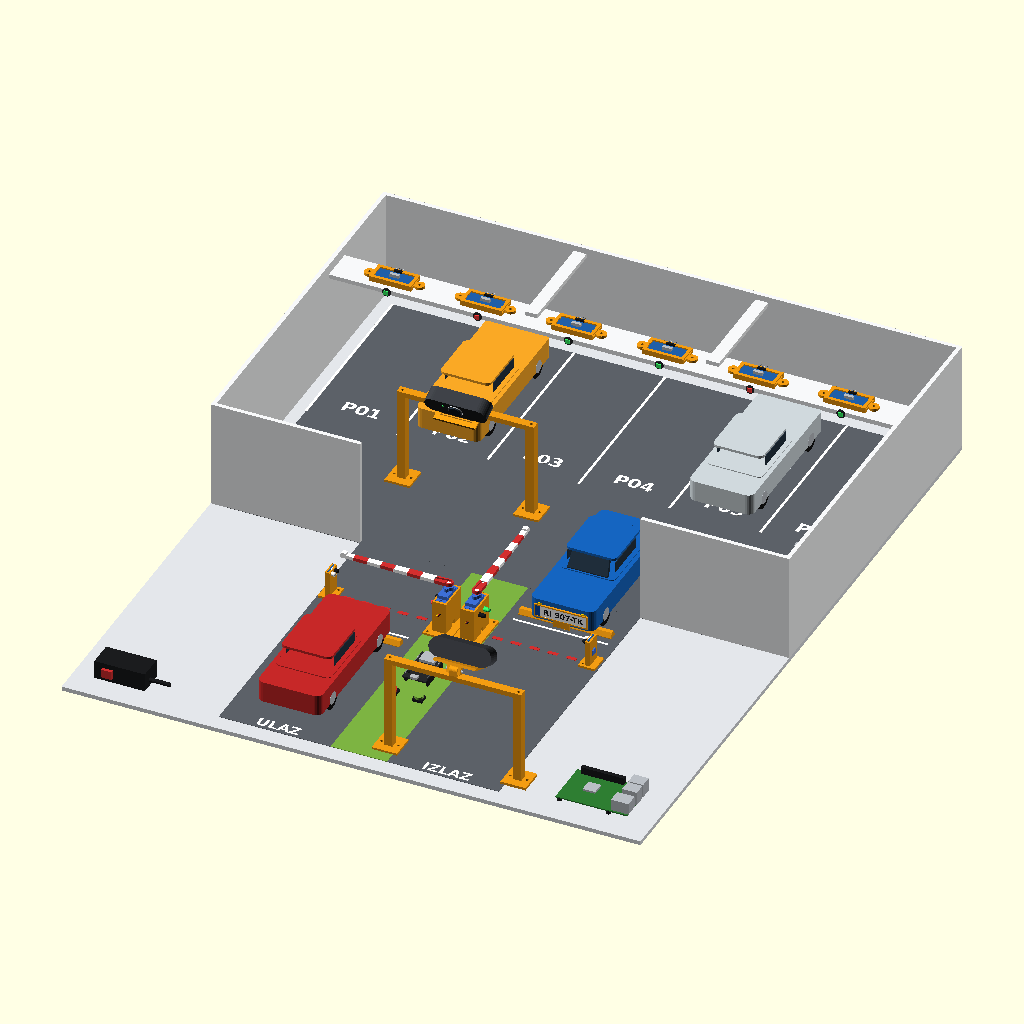
Cell 1: the model at its default parameters.
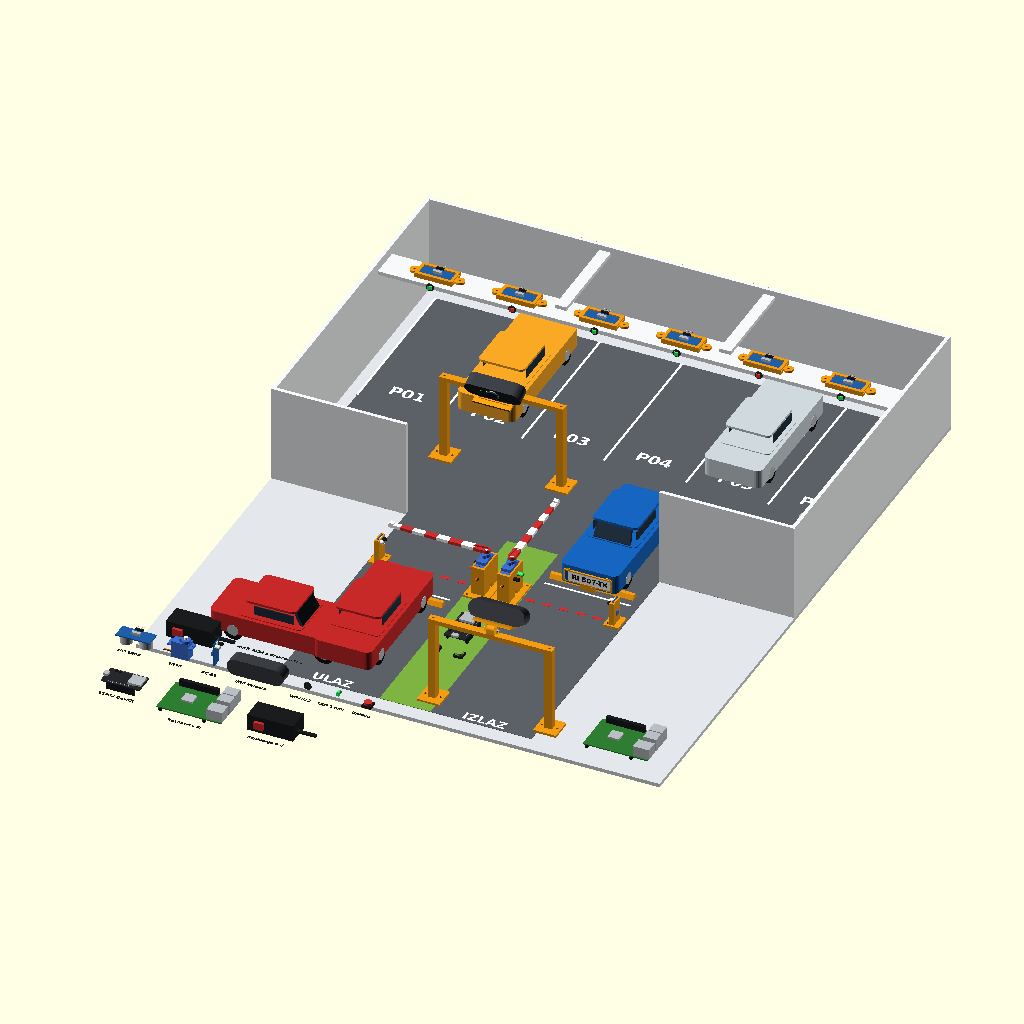
Cell 2 — demo set to true, the other parameters unchanged.
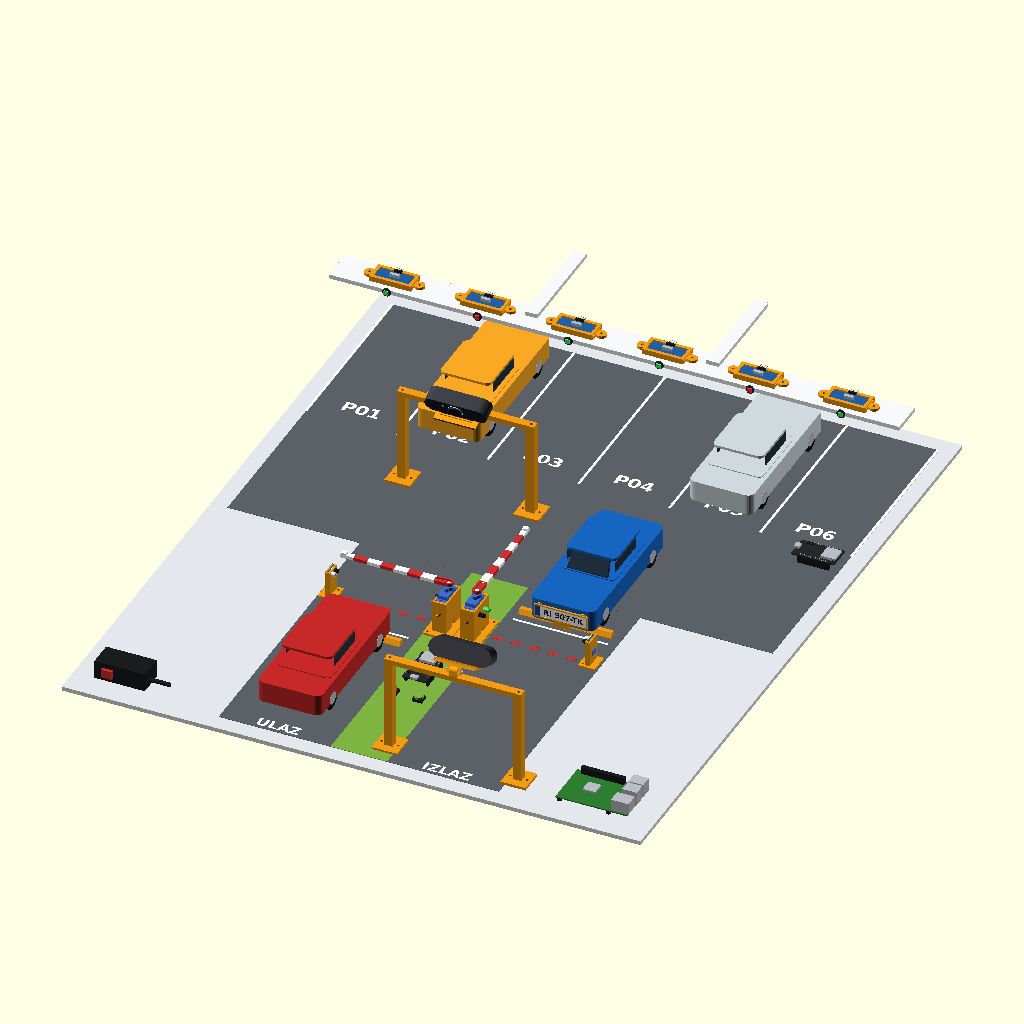
Cell 3: the same model with show_walls = false.
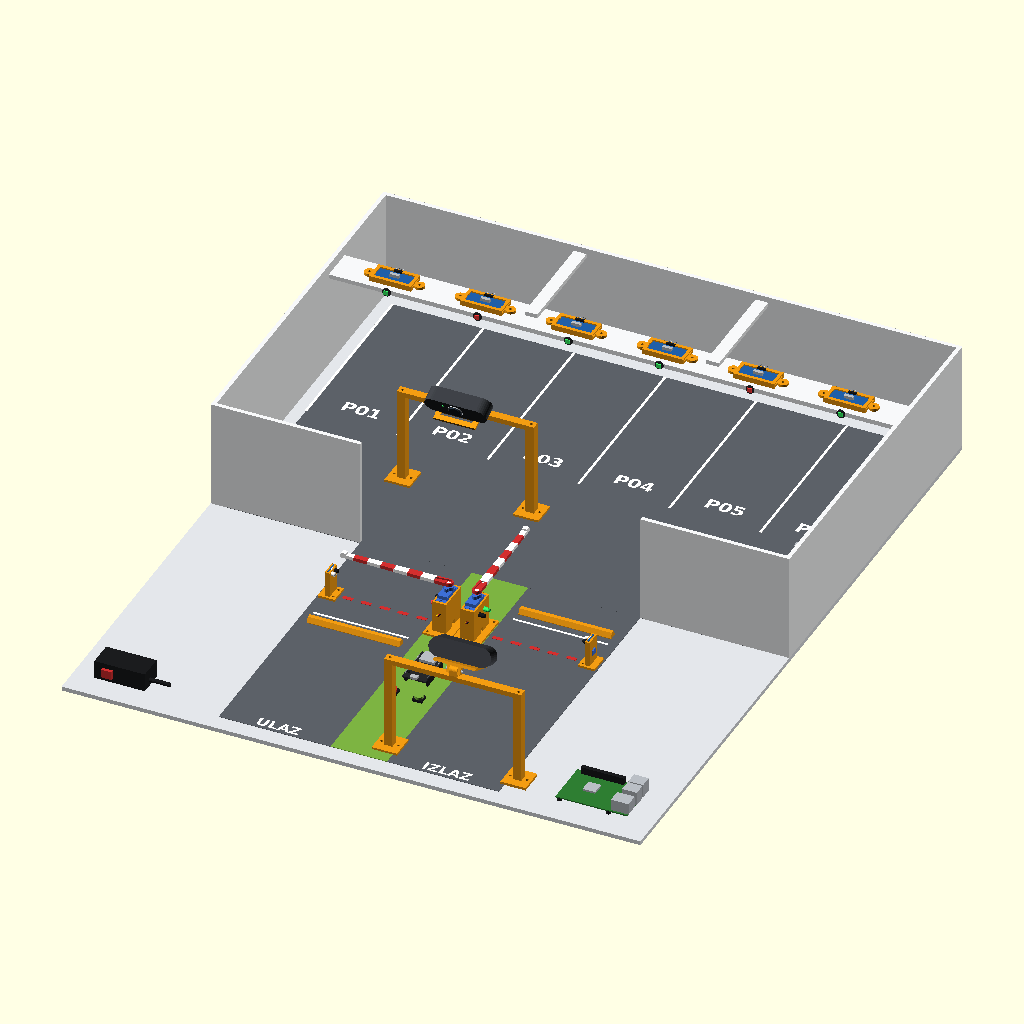
Cell 4: show_cars = false (everything else at default).
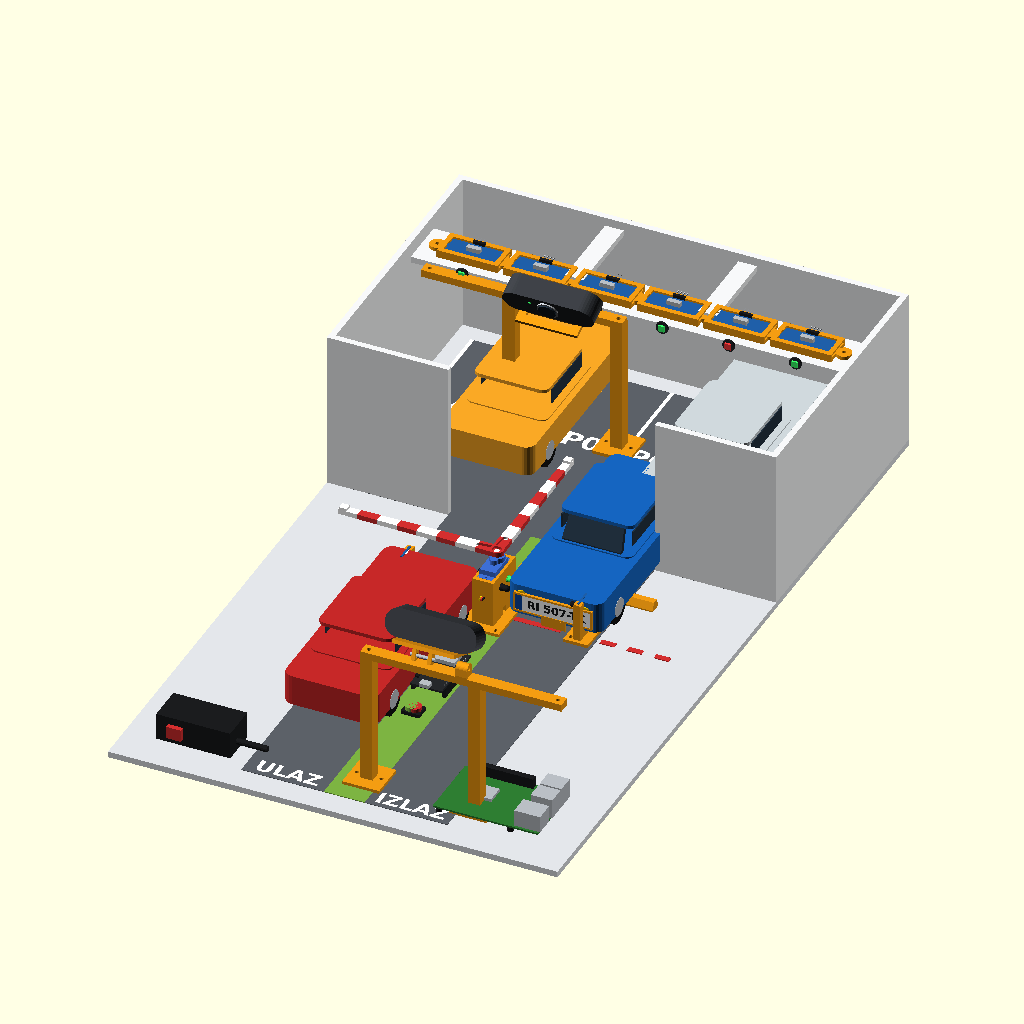
Cell 5 — car_scale set to 48, the other parameters unchanged.
All cells are drawn from the same view direction (rotation 55°, 0°, 25°, orthographic, colour scheme Cornfield), but the view is re-fitted for each cell, so position and scale can differ between cells as well as the parameter.
OpenSCAD source file SOFTWARE/maketa/3d/sklop/sklop_makete.scad:
// IoT Garaža – 3D assembly of the whole physical model (all dimensions in mm).
//
// The layout is computed exactly like alati/tlocrt.py (same formulas, same defaults), so this model, the 1:1
// floor plan and the camera calculator always agree. North = +Y. Printed parts come from ../*.scad and are
// shown in orange; purchased components (komponente.scad) in their real colours.
//
//   openscad sklop_makete.scad                          # interactive preview (F5)
//   python izvoz.py                                     # PNG views + STL + coloured GLB (see README.md)
//
// Scene: a car waits at the entrance (barrier closed, red LED), a car leaves through the open exit barrier
// (green LED), two cars are parked on P02 and P05 (red spot LEDs).

include <komponente.scad>
demo = false;
use <../rampa_sg90.scad>
use <../most_kamere.scad>
use <../nosac_hcsr04.scad>
use <../nosac_ir.scad>
use <../drzac_tablice.scad>
use <../granicnik.scad>

car_scale = 24;          // 1:N model cars (same as tlocrt.py --scale)
spots = 6;               // number of parking spots (tlocrt.py --spots)
occupied = [2, 5];       // spots with a parked car
exit_open = true;        // exit barrier open, entrance closed
wall_h = 130;            // Forex walls; the sensor bridge rests on them
bridge_z = 113;          // underside of the sensor bridge (dimenzije.md: HC-SR04 113 mm above the floor)
show_walls = true;
show_cars = true;

// ------------------------------------------------------------------ layout (= tlocrt.py)
function s(metres) = round(metres * 1000 / car_scale);
m = 20;
spot_w = s(2.6); spot_d = s(5.3); aisle = s(4.8); lane_w = s(3.2); island = s(1.6);
car_len = s(4.4);
cam_behind = 200;
outside = cam_behind + 60;
inside = 100;
W = max(spots * spot_w, 2 * lane_w + island + 2 * 60) + 2 * m;
H = m + spot_d + aisle + inside + outside + m;
x0 = (W - spots * spot_w) / 2;
lanes_w = 2 * lane_w + island;
lx = (W - lanes_w) / 2;
// SVG y (down) -> Y (north up)
Y_spots0 = H - m - spot_d;                 // south edge of the spots
Y_spot_c = H - m - spot_d / 2;             // centre line of the spots (sensor bridge)
Y_lanes1 = H - m - spot_d - aisle;         // north end of the lanes = south edge of the aisle
Y_bar = H - (m + spot_d + aisle + inside); // barrier line
Y_stop_in = Y_bar - 40;                    // entering car waits outside, plate on this line
Y_stop_out = Y_bar + 40;                   // leaving car waits inside
X_in = lx + lane_w / 2;                    // entrance lane centre
X_isl = lx + lane_w;                       // island west edge
X_out = lx + lane_w + island + lane_w / 2; // exit lane centre
echo(str("baza ", W, " x ", H, " mm, mjesto ", spot_w, " x ", spot_d, ", rampa Y=", Y_bar));

function spot_x(i) = x0 + (i - 0.5) * spot_w;   // centre of spot i (1-based)

// ------------------------------------------------------------------ base, floor markings, walls
module floor_and_base() {
    dio("baza") translate([0, 0, -5]) cube([W, H, 5]);
    // asphalt: spots + aisle + both lanes
    dio("asfalt") {
        translate([m, Y_lanes1, 0]) cube([W - 2 * m, H - m - Y_lanes1, 0.4]);
        translate([lx, m, 0]) cube([lanes_w, Y_lanes1 - m, 0.4]);
    }
    dio("zelena") translate([X_isl, m, 0]) cube([island, Y_lanes1 - m, 0.6]);
    // spot separators (white) and numbers
    dio("bijela") {
        for (i = [0:spots]) translate([x0 + i * spot_w - 1.5, Y_spots0, 0]) cube([3, spot_d, 0.6]);
        for (i = [1:spots]) translate([spot_x(i), Y_spots0 + 18, 0])
            linear_extrude(0.6) text(str("P0", i), size = 16, font = font, halign = "center");
        // stop lines and lane arrows
        translate([lx + 10, Y_stop_in - 1.5, 0]) cube([lane_w - 20, 3, 0.6]);
        translate([lx + lane_w + island + 10, Y_stop_out - 1.5, 0]) cube([lane_w - 20, 3, 0.6]);
        translate([X_in, m + 4, 0]) linear_extrude(0.6) text("ULAZ", size = 13, font = font, halign = "center");
        translate([X_out, m + 4, 0]) linear_extrude(0.6) text("IZLAZ", size = 13, font = font, halign = "center");
    }
    // barrier lines (red, dashed)
    dio("crvena") for (x0l = [lx, lx + lane_w + island]) for (k = [0:5])
        translate([x0l + 4 + k * 22, Y_bar - 2.5, 0]) cube([12, 5, 0.6]);
}

module walls() {
    t = 5;
    dio("forex") {
        translate([0, H - t, 0]) cube([W, t, wall_h]);                       // north
        for (x = [0, W - t]) translate([x, Y_lanes1, 0]) cube([t, H - Y_lanes1, wall_h]);   // west / east
        // south wall with the opening for both lanes
        translate([0, Y_lanes1, 0]) cube([lx, t, wall_h]);
        translate([lx + lanes_w, Y_lanes1, 0]) cube([W - lx - lanes_w, t, wall_h]);
    }
}

// ------------------------------------------------------------------ sensor bridge over the spots
module sensor_bridge() {
    t = 5; bw = 40;
    dio("forex") difference() {
        translate([5, Y_spot_c - bw / 2, bridge_z]) cube([W - 10, bw, t]);
        for (i = [1:spots]) for (sx = [-13, 13]) translate([spot_x(i) + sx, Y_spot_c, bridge_z - 1])
            cylinder(d = 17, h = t + 2, $fn = 32);
    }
    // two Forex brackets from the north wall carry the middle of the bridge
    dio("forex") for (k = [round(spots / 3), spots - round(spots / 3)]) if (k > 0 && k < spots)
        translate([x0 + k * spot_w - 7.5, Y_spot_c, bridge_z + t]) cube([15, H - 5 - Y_spot_c, t]);
    for (i = [1:spots]) translate([spot_x(i), Y_spot_c, bridge_z + t]) {
        dio("pla") nosac_hcsr04();
        translate([0, 0, 3 + 0.1]) hc_sr04();
        // spot state LED on the front edge of the bridge, looking at the aisle
        translate([0, -bw / 2, -t / 2]) rotate([0, 0, 180])
            led_ws2812(len(search(i, occupied)) > 0 ? "led_crvena" : "led_zelena");
    }
    // sensor node ESP32 (floor plan: aisle, north-east corner)
    translate([W - m - 30, Y_spots0 - 6 - 14, 0]) esp32_devkit();
}

// ------------------------------------------------------------------ barriers, IR sensors, island electronics
module barrier(arm_dir, open) {
    // post rotated so the servo's long axis runs along the lane; the arm swings horizontally
    rotate([0, 0, 90]) {
        dio("pla") post();
        translate([0, 0, 38.5 - 15.9]) sg90();               // tabs rest on the pocket rim (post_h - tab_t)
        translate([5.5, 0, 50]) rotate([0, 0, (open ? 90 : arm_dir) - 90]) striped_arm();
    }
}

module striped_arm() {
    stripe = 16;
    // render(): the preview cannot colour a CSG intersection, a mesh it can
    dio("crvena") render() intersection() {
        arm();
        union() { translate([-10, -10, -1]) cube([10, 20, 10]); for (k = [0:2:9]) translate([k * stripe, -10, -1]) cube([stripe, 20, 10]); }
    }
    dio("bijela") render() intersection() { arm(); for (k = [1:2:9]) translate([k * stripe, -10, -1]) cube([stripe, 20, 10]); }
}

module gates() {
    post_foot = 12.4 + 4 + 16;                                   // post_w + foot (rampa_sg90.scad)
    xe = X_isl + post_foot / 2 + 0.6;                            // entrance post on the island, west half
    xx = X_isl + island - post_foot / 2 - 0.6;                   // exit post, east half
    translate([xe, Y_bar, 0]) {
        barrier(arm_dir = 180, open = false);                   // arm points west across the entrance lane
        translate([-8.2, -6, 30]) rotate([0, 0, 90]) led5("led_crvena");
        translate([-8.2, 6, 30]) rotate([0, 0, 90]) led5("crna");
    }
    translate([xx, Y_bar, 0]) {
        barrier(arm_dir = 0, open = exit_open);
        translate([8.2, -6, 30]) rotate([0, 0, -90]) led5(exit_open ? "crna" : "led_crvena");
        translate([8.2, 6, 30]) rotate([0, 0, -90]) led5(exit_open ? "led_zelena" : "crna");
    }
    // IR sensors at the barrier line, on the side opposite the post, looking across the lane
    translate([lx + 12, Y_bar, 0]) { dio("pla") nosac_ir(); fc51(); }
    translate([lx + lanes_w - 12, Y_bar, 0]) rotate([0, 0, 180]) { dio("pla") nosac_ir(); fc51(); }
    // gate node ESP32 + manual buttons on the island, south of the posts
    translate([X_isl + island / 2, Y_bar - 95, 0]) rotate([0, 0, 90]) esp32_devkit();
    translate([X_isl + 18, Y_bar - 140, 0]) tipkalo("crvena");
    translate([X_isl + island - 18, Y_bar - 140, 0]) tipkalo("zelena");
    // wheel stops: the waiting car's plate ends up on the stop line
    // (car front = plate on the stop line; front wheel 32 mm behind the bumper, r = 13.5)
    translate([X_in - 55, Y_stop_in - 2.2 - 32 + 13.5 + 0.5, 0]) dio("pla") granicnik();
    translate([X_out - 55, Y_stop_out + 2.2 + 32 - 13.5 - 0.5 - 10, 0]) dio("pla") granicnik();
}

// ------------------------------------------------------------------ camera bridges (two cameras, variant A)
// most_kamere.scad: legs 110 + crossbar 6, hinge axis 6 above the bar = 122 mm. The plate hangs upside down on
// the hinge, the webcam is strapped on it 15 mm in front of the axis. The tilt is computed so the lens looks at
// the centre of the waiting car's plate; echo prints the numbers to compare with alati/kamera_kalkulator.py.
cam_leg = 10; cam_leg_h = 110; cam_axis = cam_leg_h + 6 + 6;
plate_z = 12 + 1.5 + 13.2 / 2;             // plate centre on the toy car (autic: bumper 12, frame 1.5)
function lens_up(t) = -25 * sin(t) + 19 * cos(t);       // lens centre relative to the hinge axis, tilt t
function lens_ahead(t) = 25 * cos(t) + 19 * sin(t);
function aim(t) = atan((cam_axis + lens_up(t) - plate_z) / (cam_behind + 40));   // plate 40 mm past the barrier
cam_tilt = aim(aim(aim(25)));
cam_lens_z = cam_axis + lens_up(cam_tilt);
echo(str("kamera: objektiv ", round(cam_lens_z), " mm iznad poda, ", cam_behind, " mm iza crte rampe, nagib ",
         round(cam_tilt * 10) / 10, " st. (kamera_kalkulator.py --cam-behind ", cam_behind, " --cam-height ",
         round(cam_lens_z), " --plate-height ", round(plate_z), ")"));

module camera_bridge() {
    span = lane_w + 2 * cam_leg + 10;
    // local frame: the camera looks +Y, the bar is placed so the LENS (not the bar) is cam_behind from the barrier
    translate([0, -lens_ahead(cam_tilt), 0]) {
        translate([-span / 2, -cam_leg / 2, 0]) dio("pla") {
            leg(); translate([span - cam_leg, 0, 0]) leg(); translate([0, 0, cam_leg_h]) bar();
        }
        translate([0, 0, cam_axis]) rotate([-cam_tilt, 0, 0]) {
            dio("pla") translate([-25, -3, 8]) mirror([0, 0, 1]) plate();       // lugs down, around the hinge block
            dio("srebrna") translate([-10, 0, 0]) rotate([0, 90, 0]) cylinder(d = 3, h = 20, $fn = 12);   // M3 hinge
            translate([0, 15, 8]) usb_kamera();
        }
    }
}

// eye (lens) and a point 300 mm along the view direction, for the "what the camera sees" render in izvoz.py
function cam_view(origin, look) = let(d = [0, look * cos(cam_tilt), -sin(cam_tilt)], e = origin + [0, 0, cam_lens_z])
    [e + 4 * d, e + 300 * d];
echo(kamera_ulaz = cam_view([X_in, Y_bar + cam_behind, 0], -1));
echo(kamera_izlaz = cam_view([X_out, Y_bar - cam_behind, 0], 1));

module cameras() {
    translate([X_in, Y_bar + cam_behind, 0]) rotate([0, 0, 180]) camera_bridge();   // entrance: looks south
    translate([X_out, Y_bar - cam_behind, 0]) camera_bridge();                      // exit: looks north
}

// ------------------------------------------------------------------ edge computer and power (outside corners)
module electronics() {
    translate([W - m - 95, m + 10, 0]) raspberry_pi();
    translate([m + 5, m + 10, 0]) napajanje();
}

// ------------------------------------------------------------------ cars
module cars() {
    translate([X_in, Y_stop_in - car_len / 2 - 2.2, 0]) rotate([0, 0, 90]) autic("auto_crveni", "ZG 1234-AB");
    translate([X_out, Y_stop_out + car_len / 2 + 2.2, 0]) rotate([0, 0, -90]) autic("auto_plavi", "RI 507-TK");
    colours = ["auto_zuti", "auto_srebrni", "auto_crveni", "auto_plavi"];
    plates = ["ST 2468-KM", "OS 135-PP", "PU 88-DA", "ZD 4040-LV"];
    for (k = [0:len(occupied) - 1]) translate([spot_x(occupied[k]), Y_spot_c - 6, 0]) rotate([0, 0, 90])
        autic(colours[k % 4], plates[k % 4]);
}

// ------------------------------------------------------------------ the whole model
module garage() {
    floor_and_base();
    if (show_walls) walls();
    sensor_bridge();
    gates();
    cameras();
    electronics();
    if (show_cars) cars();
}

garage();
Parameter table extracted from the source (name, type, default, range or options):
demo: bool, default false
car_scale: number, default 24
spots: number, default 6
occupied: vector, default [2, 5]
exit_open: bool, default true
wall_h: number, default 130
bridge_z: number, default 113
show_walls: bool, default true
show_cars: bool, default true
